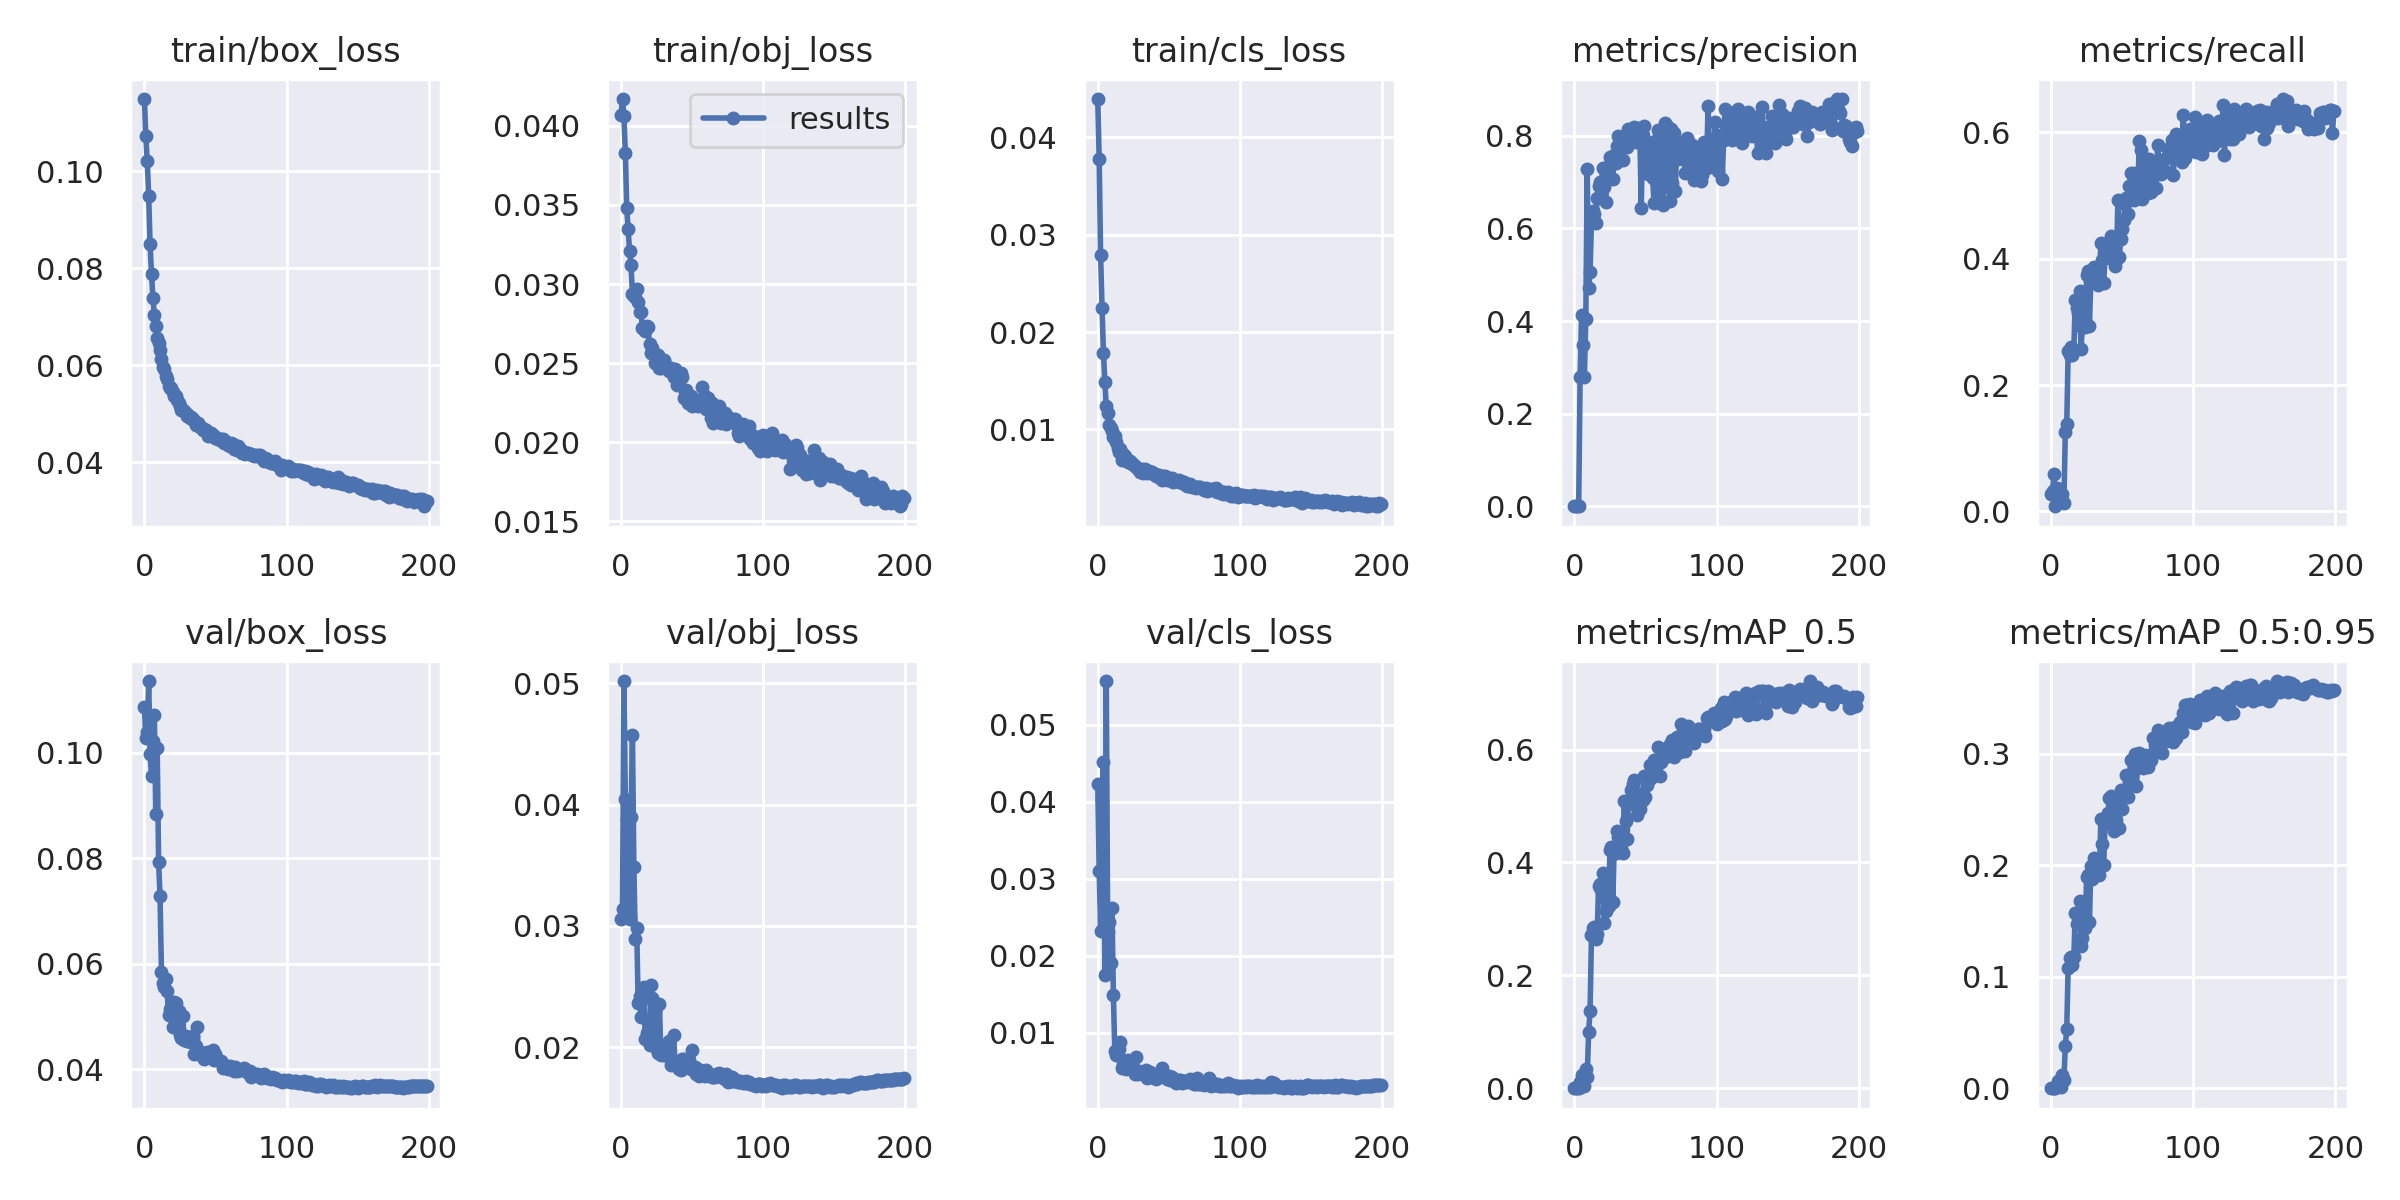

The table this chart was drawn from, first rows:
epoch, train/box_loss, train/obj_loss, train/cls_loss, metrics/precision, metrics/recall, metrics/mAP_0.5, metrics/mAP_0.5:0.95, val/box_loss, val/obj_loss, val/cls_loss, x/lr0, x/lr1, x/lr2
0, 0.1149, 0.04071, 0.04394, 0.0004429, 0.02717, 0.0003082, 8.7136e-05, 0.1087, 0.0306, 0.04234, 0.07059, 0.003268, 0.003268
1, 0.1072, 0.0417, 0.03781, 0.000388, 0.0326, 0.0003764, 0.0001105, 0.1027, 0.03143, 0.03105, 0.04056, 0.006569, 0.006569
2, 0.1022, 0.04061, 0.02797, 0.0007074, 0.05943, 0.001256, 0.0004623, 0.1039, 0.05019, 0.02323, 0.01049, 0.009836, 0.009836
3, 0.09498, 0.03832, 0.02251, 0.0001857, 0.008053, 0.000101, 2.053e-05, 0.1136, 0.04048, 0.0402, 0.009851, 0.009851, 0.009851
4, 0.08495, 0.03479, 0.0179, 0.2801, 0.03773, 0.01064, 0.003135, 0.09963, 0.0388, 0.04514, 0.009851, 0.009851, 0.009851
5, 0.07885, 0.03347, 0.01487, 0.4133, 0.02387, 0.02408, 0.006897, 0.0956, 0.0321, 0.01751, 0.009802, 0.009802, 0.009802
6, 0.07399, 0.03206, 0.0124, 0.349, 0.02712, 0.008764, 0.002081, 0.1022, 0.03057, 0.05564, 0.009753, 0.009753, 0.009753
7, 0.07046, 0.03118, 0.01174, 0.2803, 0.01949, 0.00397, 0.0009006, 0.1071, 0.03901, 0.02312, 0.009703, 0.009703, 0.009703
8, 0.06812, 0.02939, 0.01051, 0.4039, 0.02824, 0.03363, 0.01225, 0.08829, 0.04575, 0.02444, 0.009654, 0.009654, 0.009654
9, 0.06564, 0.02926, 0.01013, 0.7282, 0.01371, 0.02023, 0.007235, 0.1008, 0.03487, 0.01902, 0.009604, 0.009604, 0.009604
10, 0.0646, 0.0292, 0.009818, 0.4719, 0.1256, 0.1003, 0.0381, 0.07923, 0.02892, 0.02622, 0.009555, 0.009555, 0.009555
11, 0.06316, 0.0297, 0.009212, 0.5058, 0.1375, 0.1364, 0.05351, 0.07275, 0.02983, 0.01489, 0.009505, 0.009505, 0.009505
12, 0.06139, 0.02884, 0.009312, 0.6156, 0.2538, 0.2708, 0.1083, 0.05837, 0.02366, 0.007667, 0.009456, 0.009456, 0.009456
13, 0.05964, 0.0282, 0.00874, 0.6374, 0.2479, 0.2836, 0.1172, 0.05623, 0.0242, 0.007136, 0.009406, 0.009406, 0.009406
14, 0.05929, 0.02825, 0.008144, 0.6319, 0.2607, 0.2858, 0.1175, 0.0556, 0.02248, 0.007255, 0.009357, 0.009357, 0.009357
15, 0.05785, 0.02722, 0.007735, 0.611, 0.248, 0.2644, 0.1104, 0.05708, 0.02392, 0.00787, 0.009307, 0.009307, 0.009307
16, 0.05722, 0.02722, 0.007998, 0.6655, 0.2545, 0.2738, 0.118, 0.05485, 0.02497, 0.008845, 0.009258, 0.009258, 0.009258
17, 0.05586, 0.02701, 0.006903, 0.6919, 0.3352, 0.3584, 0.1576, 0.05018, 0.02065, 0.005476, 0.009208, 0.009208, 0.009208
18, 0.05538, 0.02735, 0.007485, 0.7007, 0.3217, 0.3613, 0.1471, 0.05136, 0.0212, 0.00591, 0.009158, 0.009158, 0.009158
19, 0.0553, 0.02727, 0.007303, 0.7003, 0.3147, 0.3519, 0.1538, 0.05062, 0.02137, 0.005579, 0.009109, 0.009109, 0.009109
20, 0.05453, 0.02618, 0.00698, 0.7316, 0.3484, 0.3815, 0.1681, 0.04789, 0.02018, 0.005279, 0.009059, 0.009059, 0.009059
21, 0.05373, 0.02562, 0.006687, 0.6887, 0.2563, 0.293, 0.128, 0.05269, 0.02515, 0.006499, 0.00901, 0.00901, 0.00901
22, 0.0536, 0.02595, 0.00676, 0.6582, 0.2913, 0.3138, 0.1348, 0.05253, 0.02405, 0.006338, 0.00896, 0.00896, 0.00896
23, 0.05278, 0.02559, 0.006714, 0.7067, 0.3301, 0.3597, 0.1615, 0.05002, 0.02081, 0.005812, 0.008911, 0.008911, 0.008911
24, 0.05228, 0.02504, 0.006448, 0.7068, 0.2914, 0.3228, 0.1434, 0.051, 0.02291, 0.006276, 0.008861, 0.008861, 0.008861
25, 0.05162, 0.02526, 0.006431, 0.7552, 0.3748, 0.422, 0.19, 0.04651, 0.01986, 0.005315, 0.008812, 0.008812, 0.008812
26, 0.05085, 0.02554, 0.006268, 0.7457, 0.3801, 0.428, 0.1915, 0.04587, 0.01953, 0.004722, 0.008762, 0.008762, 0.008762
27, 0.05074, 0.02467, 0.006111, 0.7069, 0.2938, 0.3303, 0.1495, 0.05004, 0.02354, 0.006837, 0.008713, 0.008713, 0.008713
28, 0.05063, 0.02471, 0.005985, 0.7593, 0.3693, 0.4275, 0.1998, 0.04554, 0.01938, 0.004711, 0.008663, 0.008663, 0.008663
29, 0.05025, 0.0248, 0.005892, 0.7409, 0.3668, 0.4172, 0.1882, 0.04631, 0.01979, 0.005001, 0.008614, 0.008614, 0.008614
30, 0.04954, 0.02518, 0.005638, 0.7789, 0.3872, 0.4558, 0.2064, 0.04528, 0.01934, 0.004922, 0.008564, 0.008564, 0.008564
31, 0.04974, 0.02494, 0.005902, 0.8007, 0.3701, 0.4451, 0.205, 0.04539, 0.01935, 0.00489, 0.008515, 0.008515, 0.008515
32, 0.04917, 0.02469, 0.005575, 0.7947, 0.3815, 0.4403, 0.2052, 0.04529, 0.01953, 0.004773, 0.008466, 0.008466, 0.008466
33, 0.04938, 0.02469, 0.005891, 0.7926, 0.3579, 0.4256, 0.1938, 0.04519, 0.01988, 0.004735, 0.008416, 0.008416, 0.008416
34, 0.04897, 0.02447, 0.005715, 0.7472, 0.3675, 0.4166, 0.191, 0.04632, 0.02052, 0.005214, 0.008367, 0.008367, 0.008367
35, 0.04851, 0.02467, 0.005548, 0.7769, 0.4244, 0.5085, 0.2417, 0.04294, 0.01854, 0.004169, 0.008317, 0.008317, 0.008317
36, 0.04776, 0.02444, 0.005775, 0.7906, 0.3975, 0.4742, 0.2193, 0.04429, 0.01891, 0.004308, 0.008268, 0.008268, 0.008268
37, 0.04782, 0.0241, 0.005672, 0.776, 0.3623, 0.4409, 0.2, 0.04792, 0.021, 0.004964, 0.008218, 0.008218, 0.008218
38, 0.04816, 0.02464, 0.005648, 0.8145, 0.4062, 0.5036, 0.2385, 0.04334, 0.01854, 0.004299, 0.008169, 0.008169, 0.008169
39, 0.04724, 0.02362, 0.005471, 0.8101, 0.4054, 0.5051, 0.2418, 0.04322, 0.0186, 0.004214, 0.008119, 0.008119, 0.008119
40, 0.0474, 0.02381, 0.005375, 0.7867, 0.4076, 0.5291, 0.2473, 0.04292, 0.0184, 0.004106, 0.00807, 0.00807, 0.00807
41, 0.04666, 0.02403, 0.005246, 0.8082, 0.4207, 0.539, 0.2606, 0.04224, 0.01822, 0.004055, 0.00802, 0.00802, 0.00802
42, 0.0468, 0.02435, 0.00534, 0.8195, 0.4353, 0.5468, 0.2626, 0.04183, 0.01813, 0.004288, 0.007971, 0.007971, 0.007971
43, 0.04676, 0.0241, 0.005349, 0.786, 0.3991, 0.5095, 0.2463, 0.04309, 0.01902, 0.004337, 0.007921, 0.007921, 0.007921
44, 0.04626, 0.0228, 0.005055, 0.7988, 0.406, 0.4833, 0.231, 0.04318, 0.01903, 0.004473, 0.007872, 0.007872, 0.007872
45, 0.0455, 0.02323, 0.00486, 0.8164, 0.3878, 0.4943, 0.2352, 0.04281, 0.01876, 0.005421, 0.007822, 0.007822, 0.007822
46, 0.04612, 0.02331, 0.005208, 0.8095, 0.3982, 0.4954, 0.2407, 0.0426, 0.01877, 0.004477, 0.007772, 0.007772, 0.007772
47, 0.04601, 0.02249, 0.005246, 0.6452, 0.4935, 0.5211, 0.2565, 0.04287, 0.01867, 0.004539, 0.007723, 0.007723, 0.007723
48, 0.04567, 0.02273, 0.00487, 0.8014, 0.4023, 0.5113, 0.2335, 0.04365, 0.01894, 0.004431, 0.007673, 0.007673, 0.007673
49, 0.04535, 0.02293, 0.004852, 0.8206, 0.4319, 0.5539, 0.2673, 0.04176, 0.01821, 0.00406, 0.007624, 0.007624, 0.007624
50, 0.04498, 0.02226, 0.004983, 0.7429, 0.447, 0.5166, 0.251, 0.04291, 0.01975, 0.004347, 0.007574, 0.007574, 0.007574
51, 0.04497, 0.0227, 0.004761, 0.7659, 0.4615, 0.5372, 0.2636, 0.04196, 0.01838, 0.003942, 0.007525, 0.007525, 0.007525
52, 0.04475, 0.02246, 0.005021, 0.7182, 0.4866, 0.5449, 0.2651, 0.04177, 0.01837, 0.004289, 0.007476, 0.007476, 0.007476
53, 0.04459, 0.02262, 0.004601, 0.7843, 0.4969, 0.5722, 0.2816, 0.04151, 0.0178, 0.003836, 0.007426, 0.007426, 0.007426
54, 0.04474, 0.02226, 0.004776, 0.7596, 0.4705, 0.5488, 0.2613, 0.04157, 0.01824, 0.00379, 0.007377, 0.007377, 0.007377
55, 0.04489, 0.02259, 0.004689, 0.7098, 0.5151, 0.5726, 0.2745, 0.04013, 0.01759, 0.003549, 0.007327, 0.007327, 0.007327
56, 0.04407, 0.02246, 0.004674, 0.6549, 0.5354, 0.5821, 0.2943, 0.04047, 0.01778, 0.003769, 0.007278, 0.007278, 0.007278
57, 0.04447, 0.02351, 0.004841, 0.79, 0.5053, 0.579, 0.2824, 0.04059, 0.01801, 0.003835, 0.007228, 0.007228, 0.007228
58, 0.04402, 0.02235, 0.004648, 0.7886, 0.4936, 0.5751, 0.2875, 0.04062, 0.01793, 0.003903, 0.007178, 0.007178, 0.007178
59, 0.04365, 0.02289, 0.004537, 0.813, 0.535, 0.6037, 0.3002, 0.04004, 0.01762, 0.003534, 0.007129, 0.007129, 0.007129
... 140 more rows
